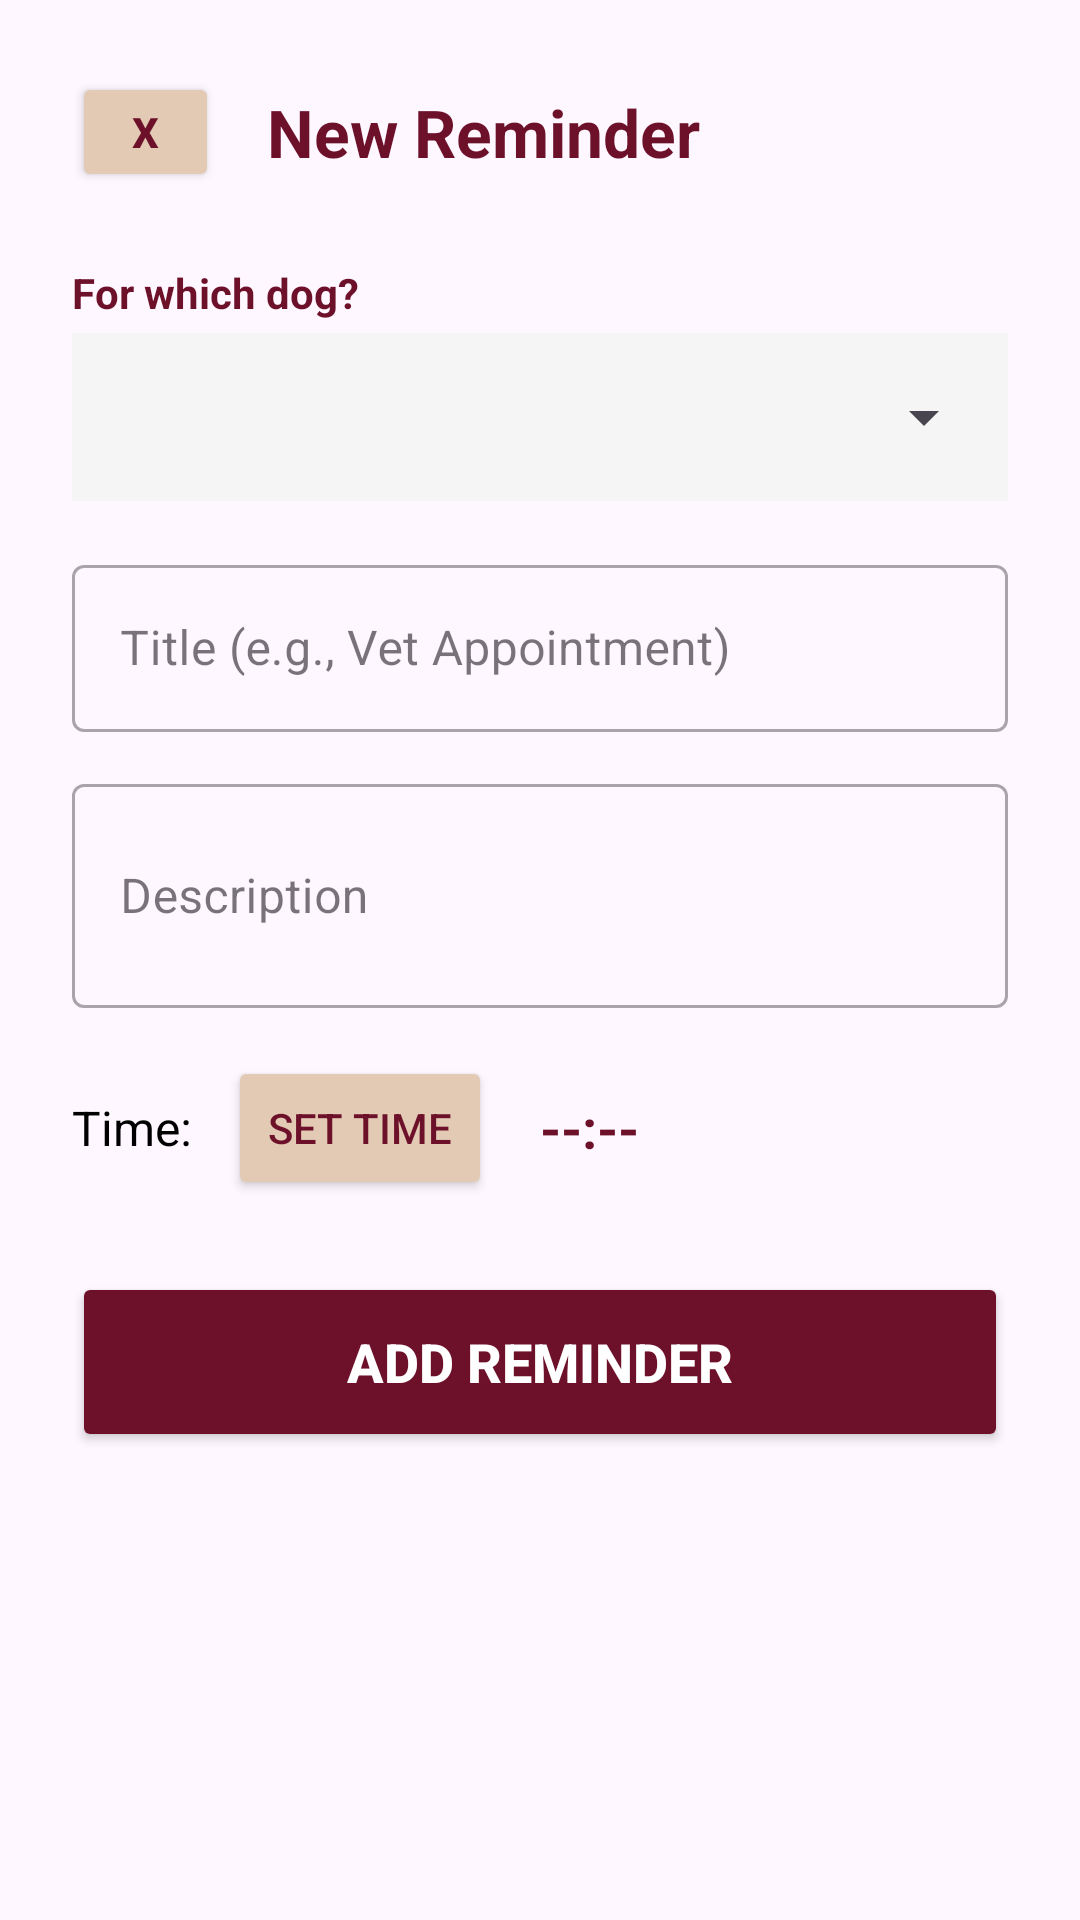

This screen was rendered from an Android layout file. Write that file and the resources it references.
<!-- AndroidManifest.xml: application theme Theme.MeetWoof -->
<!-- res/layout/bottom_sheet_add_reminder.xml -->
<?xml version="1.0" encoding="utf-8"?>
<LinearLayout xmlns:android="http://schemas.android.com/apk/res/android"
    xmlns:app="http://schemas.android.com/apk/res-auto"
    android:layout_width="match_parent"
    android:layout_height="wrap_content"
    android:background="@drawable/rounded_bottom_sheet_bg"
    android:orientation="vertical"
    android:padding="24dp">

    <LinearLayout
        android:layout_width="match_parent"
        android:layout_height="wrap_content"
        android:orientation="horizontal"
        android:gravity="center_vertical"
        android:layout_marginBottom="24dp">

        <Button
            android:id="@+id/btnBack"
            android:layout_width="wrap_content"
            android:layout_height="40dp"
            android:text="X"
            android:textSize="14sp"
            android:textStyle="bold"
            android:textColor="#6d112a"
            android:backgroundTint="#e3cab4"
            app:cornerRadius="20dp"
            android:minWidth="0dp"
            android:paddingHorizontal="20dp"/>

        <TextView
            android:layout_width="wrap_content"
            android:layout_height="wrap_content"
            android:text="New Reminder"
            android:textSize="22sp"
            android:textStyle="bold"
            android:textColor="#6d112a"
            android:layout_marginStart="16dp"/>
    </LinearLayout>

    <TextView
        android:layout_width="wrap_content"
        android:layout_height="wrap_content"
        android:text="For which dog?"
        android:textSize="14sp"
        android:textStyle="bold"
        android:textColor="#6d112a"
        android:layout_marginBottom="4dp"/>

    <RelativeLayout
        android:layout_width="match_parent"
        android:layout_height="wrap_content"
        android:background="#f5f5f5"
        android:padding="4dp"
        android:layout_marginBottom="16dp">
        <Spinner
            android:id="@+id/spDogSelector"
            android:layout_width="match_parent"
            android:layout_height="48dp"
            android:spinnerMode="dropdown"/>
    </RelativeLayout>

    <com.google.android.material.textfield.TextInputLayout
        android:layout_width="match_parent"
        android:layout_height="wrap_content"
        android:hint="Title (e.g., Vet Appointment)"
        android:layout_marginBottom="12dp"
        style="@style/Widget.MaterialComponents.TextInputLayout.OutlinedBox">

        <com.google.android.material.textfield.TextInputEditText
            android:id="@+id/etTitle"
            android:layout_width="match_parent"
            android:layout_height="wrap_content"
            android:inputType="textCapSentences"/>
    </com.google.android.material.textfield.TextInputLayout>

    <com.google.android.material.textfield.TextInputLayout
        android:layout_width="match_parent"
        android:layout_height="wrap_content"
        android:hint="Description"
        android:layout_marginBottom="16dp"
        style="@style/Widget.MaterialComponents.TextInputLayout.OutlinedBox">

        <com.google.android.material.textfield.TextInputEditText
            android:id="@+id/etDesc"
            android:layout_width="match_parent"
            android:layout_height="wrap_content"
            android:inputType="textMultiLine"
            android:minLines="2"/>
    </com.google.android.material.textfield.TextInputLayout>

    <LinearLayout
        android:layout_width="match_parent"
        android:layout_height="wrap_content"
        android:orientation="horizontal"
        android:gravity="center_vertical"
        android:layout_marginBottom="24dp">

        <TextView
            android:layout_width="wrap_content"
            android:layout_height="wrap_content"
            android:text="Time:"
            android:textSize="16sp"
            android:textColor="#000000"
            android:layout_marginEnd="12dp"/>

        <Button
            android:id="@+id/btnPickTime"
            android:layout_width="wrap_content"
            android:layout_height="wrap_content"
            android:text="Set Time"
            android:backgroundTint="#e3cab4"
            android:textColor="#6d112a"/>

        <TextView
            android:id="@+id/tvSelectedTime"
            android:layout_width="wrap_content"
            android:layout_height="wrap_content"
            android:text="--:--"
            android:textSize="18sp"
            android:textStyle="bold"
            android:layout_marginStart="16dp"
            android:textColor="#6d112a"/>
    </LinearLayout>

    <Button
        android:id="@+id/btnSaveReminder"
        android:layout_width="match_parent"
        android:layout_height="60dp"
        android:text="Add Reminder"
        android:textSize="18sp"
        android:textStyle="bold"
        android:backgroundTint="#6d112a"
        android:textColor="#FFFFFF"
        app:cornerRadius="12dp"/>

</LinearLayout>
<!-- resources referenced by this layout -->
<resources>
  <style name="Theme.MeetWoof" parent="Base.Theme.MeetWoof" />
  <style name="Base.Theme.MeetWoof" parent="Theme.Material3.DayNight.NoActionBar">
          
          
      </style>
</resources>
